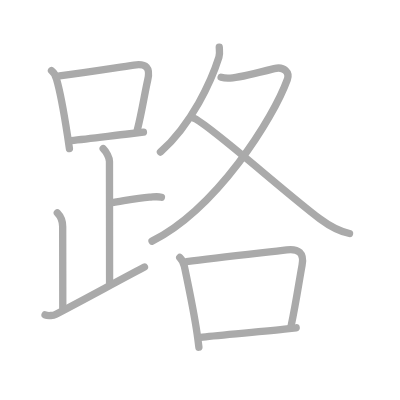
t = 0.00 s
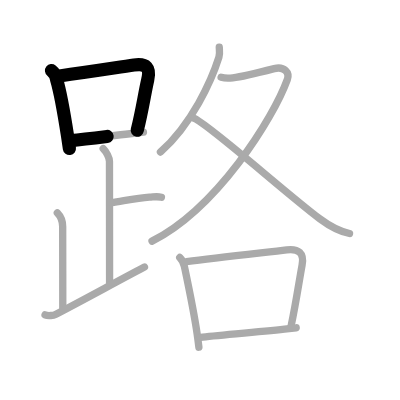
t = 2.50 s
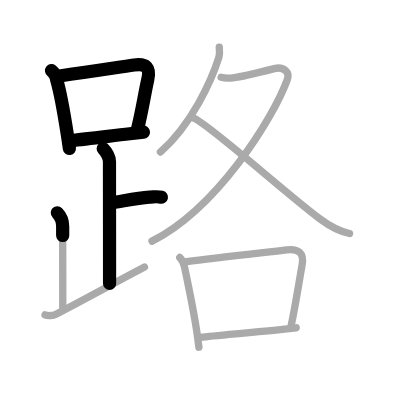
t = 5.25 s
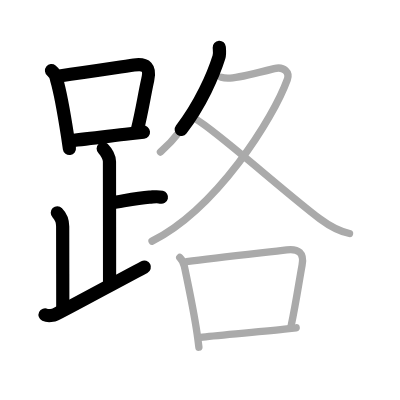
t = 7.75 s
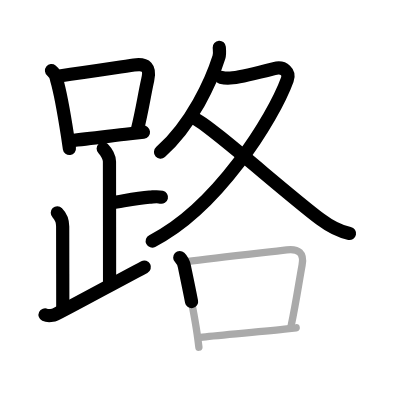
t = 10.50 s
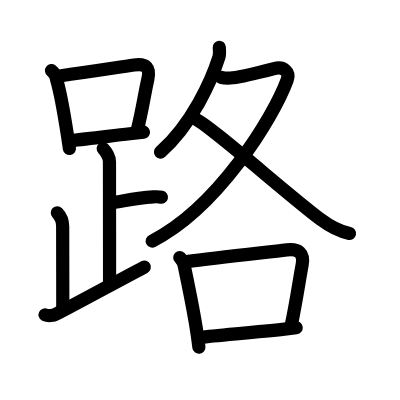
t = 13.00 s

The animated SVG that drew these frames (rendered in a browser with its animation timeline set to each time). Animation: 13 SMIL elements (animate=13); one cycle of 13.00 s.

<?xml version="1.0" standalone="no"?>
<!DOCTYPE svg PUBLIC "-//W3C//DTD SVG 1.1//EN"   "http://www.w3.org/Graphics/SVG/1.1/DTD/svg11.dtd">
<svg width="400px" height="400px"  version="1.1" xmlns="http://www.w3.org/2000/svg">
  <defs>
    <marker id="Triangle" viewBox="0 0 10 10" refX="0" refY="5" markerUnits="strokeWidth" markerWidth="3" style="stroke-opacity:0%;fill:#aaaaaa;" markerHeight="2" orient="auto">
      <path d="M 0 0 L 10 5 L 0 10 z" />
    </marker>
    
    <marker id="Arrow" viewBox="0 0 10 10" refX="5" refY="5" markerUnits="strokeWidth" markerWidth="1.8" style="stroke-opacity:0%;fill:#770000;" markerHeight="2" orient="auto">
      <path d="M 0 4 L 6 4 L 4 1 L 10 5 L 4 9 L 6 6 L 0 6 z" />
        <circle cx="5" cy="5" r="5" />
      </marker>
    
    <marker id="TriangleRed" viewBox="0 0 10 10" refX="0" refY="5" markerUnits="strokeWidth" markerWidth="3" style="stroke-opacity:0%;fill:#CC0000;" markerHeight="2" orient="auto">
      <path d="M 0 0 L 10 5 L 0 10 z" />
    </marker>
    
    <marker id="ArrowRed" viewBox="0 0 10 10" refX="5" refY="5" markerUnits="strokeWidth" markerWidth="1.8" style="stroke-opacity:0%;fill:#CC0000;" markerHeight="2" orient="auto">
      <path d="M 0 4 L 6 4 L 4 1 L 10 5 L 4 9 L 6 6 L 0 6 z" />
        <circle cx="5" cy="5" r="5" />
      </marker>
    
  </defs>
  
  <path style="fill:#ffffff; fill-opacity:100%; fill-rule:evenodd; stroke-width:0;" d="M 0 0 L 400px 0 L 400px 400px L 0 400px L 0 0" />

  <g transform="scale(3.6697247706422 3.6697247706422)">
<path style="fill:none; fill-opacity:0%; fill-rule:evenodd; stroke:#aaaaaa; stroke-opacity:100%; stroke-width: 1.5pt; stroke-linejoin:round; stroke-linecap:round;" d="M14.03 19.24c0.78 0.62 1.23 1.41 1.38 2.38c1.03 3.52 2.15 9.94 2.99 15.38c0.19 1.23 0.36 2.42 0.52 3.5"></path>
<path style="fill:none; fill-opacity:0%; fill-rule:evenodd; stroke:#aaaaaa; stroke-opacity:100%; stroke-width: 1.5pt; stroke-linejoin:round; stroke-linecap:round;" d="M16.22 20.69c8.44-1.14 15.56-2.28 20.29-2.96c3.36-0.48 4.51 0.69 3.75 4.02c-0.93 4.1-1.51 8.43-2.86 13.74"></path>
<path style="fill:none; fill-opacity:0%; fill-rule:evenodd; stroke:#aaaaaa; stroke-opacity:100%; stroke-width: 1.5pt; stroke-linejoin:round; stroke-linecap:round;" d="M19.34 38.32c4.48-0.45 10.04-1.17 16.04-1.87c1.22-0.14 2.46-0.29 3.71-0.43"></path>
<path style="fill:none; fill-opacity:0%; fill-rule:evenodd; stroke:#aaaaaa; stroke-opacity:100%; stroke-width: 1.5pt; stroke-linejoin:round; stroke-linecap:round;" d="M28.12 40.49c0.88 0.88 1.71 2.48 1.71 3.5c0 4.38 0.03 25.51 0.03 33.25"></path>
<path style="fill:none; fill-opacity:0%; fill-rule:evenodd; stroke:#aaaaaa; stroke-opacity:100%; stroke-width: 1.5pt; stroke-linejoin:round; stroke-linecap:round;" d="M30.38 55.24c3.37-0.49 6.87-1.24 10.35-1.5c1.74-0.13 2.18-0.25 3.26 0"></path>
<path style="fill:none; fill-opacity:0%; fill-rule:evenodd; stroke:#aaaaaa; stroke-opacity:100%; stroke-width: 1.5pt; stroke-linejoin:round; stroke-linecap:round;" d="M15.62 57.99c0.94 0.95 1.46 2.26 1.46 3.75c0 4.26 0.03 15.51 0.03 22.25"></path>
<path style="fill:none; fill-opacity:0%; fill-rule:evenodd; stroke:#aaaaaa; stroke-opacity:100%; stroke-width: 1.5pt; stroke-linejoin:round; stroke-linecap:round;" d="M12.28 85.8c0.83 0.39 2.37 0.13 2.84-0.11c7.72-4.01 15.74-8.45 24.25-12.94"></path>
<path style="fill:none; fill-opacity:0%; fill-rule:evenodd; stroke:#aaaaaa; stroke-opacity:100%; stroke-width: 1.5pt; stroke-linejoin:round; stroke-linecap:round;" d="M59.75 12.88c0.04 0.67 0.2 1.76-0.09 2.7c-2.02 6.42-7.36 18.21-15.94 25.87"></path>
<path style="fill:none; fill-opacity:0%; fill-rule:evenodd; stroke:#aaaaaa; stroke-opacity:100%; stroke-width: 1.5pt; stroke-linejoin:round; stroke-linecap:round;" d="M60.25 21.06c1.12 0.31 2.04 0.28 3.18 0.14c2.81-0.33 7.27-1.47 11.28-2.51c2.75-0.71 4.29 1.07 3.58 3.01c-3.86 10.63-19.17 35.05-36.86 44.01"></path>
<path style="fill:none; fill-opacity:0%; fill-rule:evenodd; stroke:#aaaaaa; stroke-opacity:100%; stroke-width: 1.5pt; stroke-linejoin:round; stroke-linecap:round;" d="M52.93 32.27c3.71 1.38 25.28 20.68 34.3 27.42c2.44 1.82 4.99 3.34 8.02 3.94"></path>
<path style="fill:none; fill-opacity:0%; fill-rule:evenodd; stroke:#aaaaaa; stroke-opacity:100%; stroke-width: 1.5pt; stroke-linejoin:round; stroke-linecap:round;" d="M48.98 70.17c0.71 0.68 1.08 1.51 1.27 2.46c1.13 5.39 2.61 12.37 3.47 18.39c0.18 1.24 0.34 2.44 0.48 3.6"></path>
<path style="fill:none; fill-opacity:0%; fill-rule:evenodd; stroke:#aaaaaa; stroke-opacity:100%; stroke-width: 1.5pt; stroke-linejoin:round; stroke-linecap:round;" d="M50.85 71.29c8.14-1.05 21.53-2.52 27.29-3.2c3.25-0.38 4.79 0.86 4.18 4.15c-0.85 4.62-1.69 10.48-2.97 16.47"></path>
<path style="fill:none; fill-opacity:0%; fill-rule:evenodd; stroke:#aaaaaa; stroke-opacity:100%; stroke-width: 1.5pt; stroke-linejoin:round; stroke-linecap:round;" d="M54.63 91.93c4.52-0.53 15.4-1.4 22.89-2.23c1.16-0.13 2.23-0.26 3.19-0.38"></path>

<path style="fill:none; fill-opacity:0%; fill-rule:evenodd; stroke:#000000; stroke-opacity:100%; stroke-width: 2.7pt; stroke-linejoin:round; stroke-linecap:round;" d="M14.03 19.24c0.78 0.62 1.23 1.41 1.38 2.38c1.03 3.52 2.15 9.94 2.99 15.38c0.19 1.23 0.36 2.42 0.52 3.5" pathLength="100" stroke-dashoffset="100" stroke-dasharray="100 105"><animate id="dashAnim1" attributeName="stroke-dashoffset" from="100" to="0" dur="1s" calcMode="linear" fill="freeze"/></path>
<path style="fill:none; fill-opacity:0%; fill-rule:evenodd; stroke:#000000; stroke-opacity:100%; stroke-width: 2.7pt; stroke-linejoin:round; stroke-linecap:round;" d="M16.22 20.69c8.44-1.14 15.56-2.28 20.29-2.96c3.36-0.48 4.51 0.69 3.75 4.02c-0.93 4.1-1.51 8.43-2.86 13.74" pathLength="100" stroke-dashoffset="100" stroke-dasharray="100 105"><animate id="dashAnim2" attributeName="stroke-dashoffset" from="100" to="0" dur="1s" calcMode="linear" begin="dashAnim1.end" fill="freeze"/></path>
<path style="fill:none; fill-opacity:0%; fill-rule:evenodd; stroke:#000000; stroke-opacity:100%; stroke-width: 2.7pt; stroke-linejoin:round; stroke-linecap:round;" d="M19.34 38.32c4.48-0.45 10.04-1.17 16.04-1.87c1.22-0.14 2.46-0.29 3.71-0.43" pathLength="100" stroke-dashoffset="100" stroke-dasharray="100 105"><animate id="dashAnim3" attributeName="stroke-dashoffset" from="100" to="0" dur="1s" calcMode="linear" begin="dashAnim2.end" fill="freeze"/></path>
<path style="fill:none; fill-opacity:0%; fill-rule:evenodd; stroke:#000000; stroke-opacity:100%; stroke-width: 2.7pt; stroke-linejoin:round; stroke-linecap:round;" d="M28.12 40.49c0.88 0.88 1.71 2.48 1.71 3.5c0 4.38 0.03 25.51 0.03 33.25" pathLength="100" stroke-dashoffset="100" stroke-dasharray="100 105"><animate id="dashAnim4" attributeName="stroke-dashoffset" from="100" to="0" dur="1s" calcMode="linear" begin="dashAnim3.end" fill="freeze"/></path>
<path style="fill:none; fill-opacity:0%; fill-rule:evenodd; stroke:#000000; stroke-opacity:100%; stroke-width: 2.7pt; stroke-linejoin:round; stroke-linecap:round;" d="M30.38 55.24c3.37-0.49 6.87-1.24 10.35-1.5c1.74-0.13 2.18-0.25 3.26 0" pathLength="100" stroke-dashoffset="100" stroke-dasharray="100 105"><animate id="dashAnim5" attributeName="stroke-dashoffset" from="100" to="0" dur="1s" calcMode="linear" begin="dashAnim4.end" fill="freeze"/></path>
<path style="fill:none; fill-opacity:0%; fill-rule:evenodd; stroke:#000000; stroke-opacity:100%; stroke-width: 2.7pt; stroke-linejoin:round; stroke-linecap:round;" d="M15.62 57.99c0.94 0.95 1.46 2.26 1.46 3.75c0 4.26 0.03 15.51 0.03 22.25" pathLength="100" stroke-dashoffset="100" stroke-dasharray="100 105"><animate id="dashAnim6" attributeName="stroke-dashoffset" from="100" to="0" dur="1s" calcMode="linear" begin="dashAnim5.end" fill="freeze"/></path>
<path style="fill:none; fill-opacity:0%; fill-rule:evenodd; stroke:#000000; stroke-opacity:100%; stroke-width: 2.7pt; stroke-linejoin:round; stroke-linecap:round;" d="M12.28 85.8c0.83 0.39 2.37 0.13 2.84-0.11c7.72-4.01 15.74-8.45 24.25-12.94" pathLength="100" stroke-dashoffset="100" stroke-dasharray="100 105"><animate id="dashAnim7" attributeName="stroke-dashoffset" from="100" to="0" dur="1s" calcMode="linear" begin="dashAnim6.end" fill="freeze"/></path>
<path style="fill:none; fill-opacity:0%; fill-rule:evenodd; stroke:#000000; stroke-opacity:100%; stroke-width: 2.7pt; stroke-linejoin:round; stroke-linecap:round;" d="M59.75 12.88c0.04 0.67 0.2 1.76-0.09 2.7c-2.02 6.42-7.36 18.21-15.94 25.87" pathLength="100" stroke-dashoffset="100" stroke-dasharray="100 105"><animate id="dashAnim8" attributeName="stroke-dashoffset" from="100" to="0" dur="1s" calcMode="linear" begin="dashAnim7.end" fill="freeze"/></path>
<path style="fill:none; fill-opacity:0%; fill-rule:evenodd; stroke:#000000; stroke-opacity:100%; stroke-width: 2.7pt; stroke-linejoin:round; stroke-linecap:round;" d="M60.25 21.06c1.12 0.31 2.04 0.28 3.18 0.14c2.81-0.33 7.27-1.47 11.28-2.51c2.75-0.71 4.29 1.07 3.58 3.01c-3.86 10.63-19.17 35.05-36.86 44.01" pathLength="100" stroke-dashoffset="100" stroke-dasharray="100 105"><animate id="dashAnim9" attributeName="stroke-dashoffset" from="100" to="0" dur="1s" calcMode="linear" begin="dashAnim8.end" fill="freeze"/></path>
<path style="fill:none; fill-opacity:0%; fill-rule:evenodd; stroke:#000000; stroke-opacity:100%; stroke-width: 2.7pt; stroke-linejoin:round; stroke-linecap:round;" d="M52.93 32.27c3.71 1.38 25.28 20.68 34.3 27.42c2.44 1.82 4.99 3.34 8.02 3.94" pathLength="100" stroke-dashoffset="100" stroke-dasharray="100 105"><animate id="dashAnim10" attributeName="stroke-dashoffset" from="100" to="0" dur="1s" calcMode="linear" begin="dashAnim9.end" fill="freeze"/></path>
<path style="fill:none; fill-opacity:0%; fill-rule:evenodd; stroke:#000000; stroke-opacity:100%; stroke-width: 2.7pt; stroke-linejoin:round; stroke-linecap:round;" d="M48.98 70.17c0.71 0.68 1.08 1.51 1.27 2.46c1.13 5.39 2.61 12.37 3.47 18.39c0.18 1.24 0.34 2.44 0.48 3.6" pathLength="100" stroke-dashoffset="100" stroke-dasharray="100 105"><animate id="dashAnim11" attributeName="stroke-dashoffset" from="100" to="0" dur="1s" calcMode="linear" begin="dashAnim10.end" fill="freeze"/></path>
<path style="fill:none; fill-opacity:0%; fill-rule:evenodd; stroke:#000000; stroke-opacity:100%; stroke-width: 2.7pt; stroke-linejoin:round; stroke-linecap:round;" d="M50.85 71.29c8.14-1.05 21.53-2.52 27.29-3.2c3.25-0.38 4.79 0.86 4.18 4.15c-0.85 4.62-1.69 10.48-2.97 16.47" pathLength="100" stroke-dashoffset="100" stroke-dasharray="100 105"><animate id="dashAnim12" attributeName="stroke-dashoffset" from="100" to="0" dur="1s" calcMode="linear" begin="dashAnim11.end" fill="freeze"/></path>
<path style="fill:none; fill-opacity:0%; fill-rule:evenodd; stroke:#000000; stroke-opacity:100%; stroke-width: 2.7pt; stroke-linejoin:round; stroke-linecap:round;" d="M54.63 91.93c4.52-0.53 15.4-1.4 22.89-2.23c1.16-0.13 2.23-0.26 3.19-0.38" pathLength="100" stroke-dashoffset="100" stroke-dasharray="100 105"><animate id="dashAnim13" attributeName="stroke-dashoffset" from="100" to="0" dur="1s" calcMode="linear" begin="dashAnim12.end" fill="freeze"/></path>

</g>

</svg>  
          
